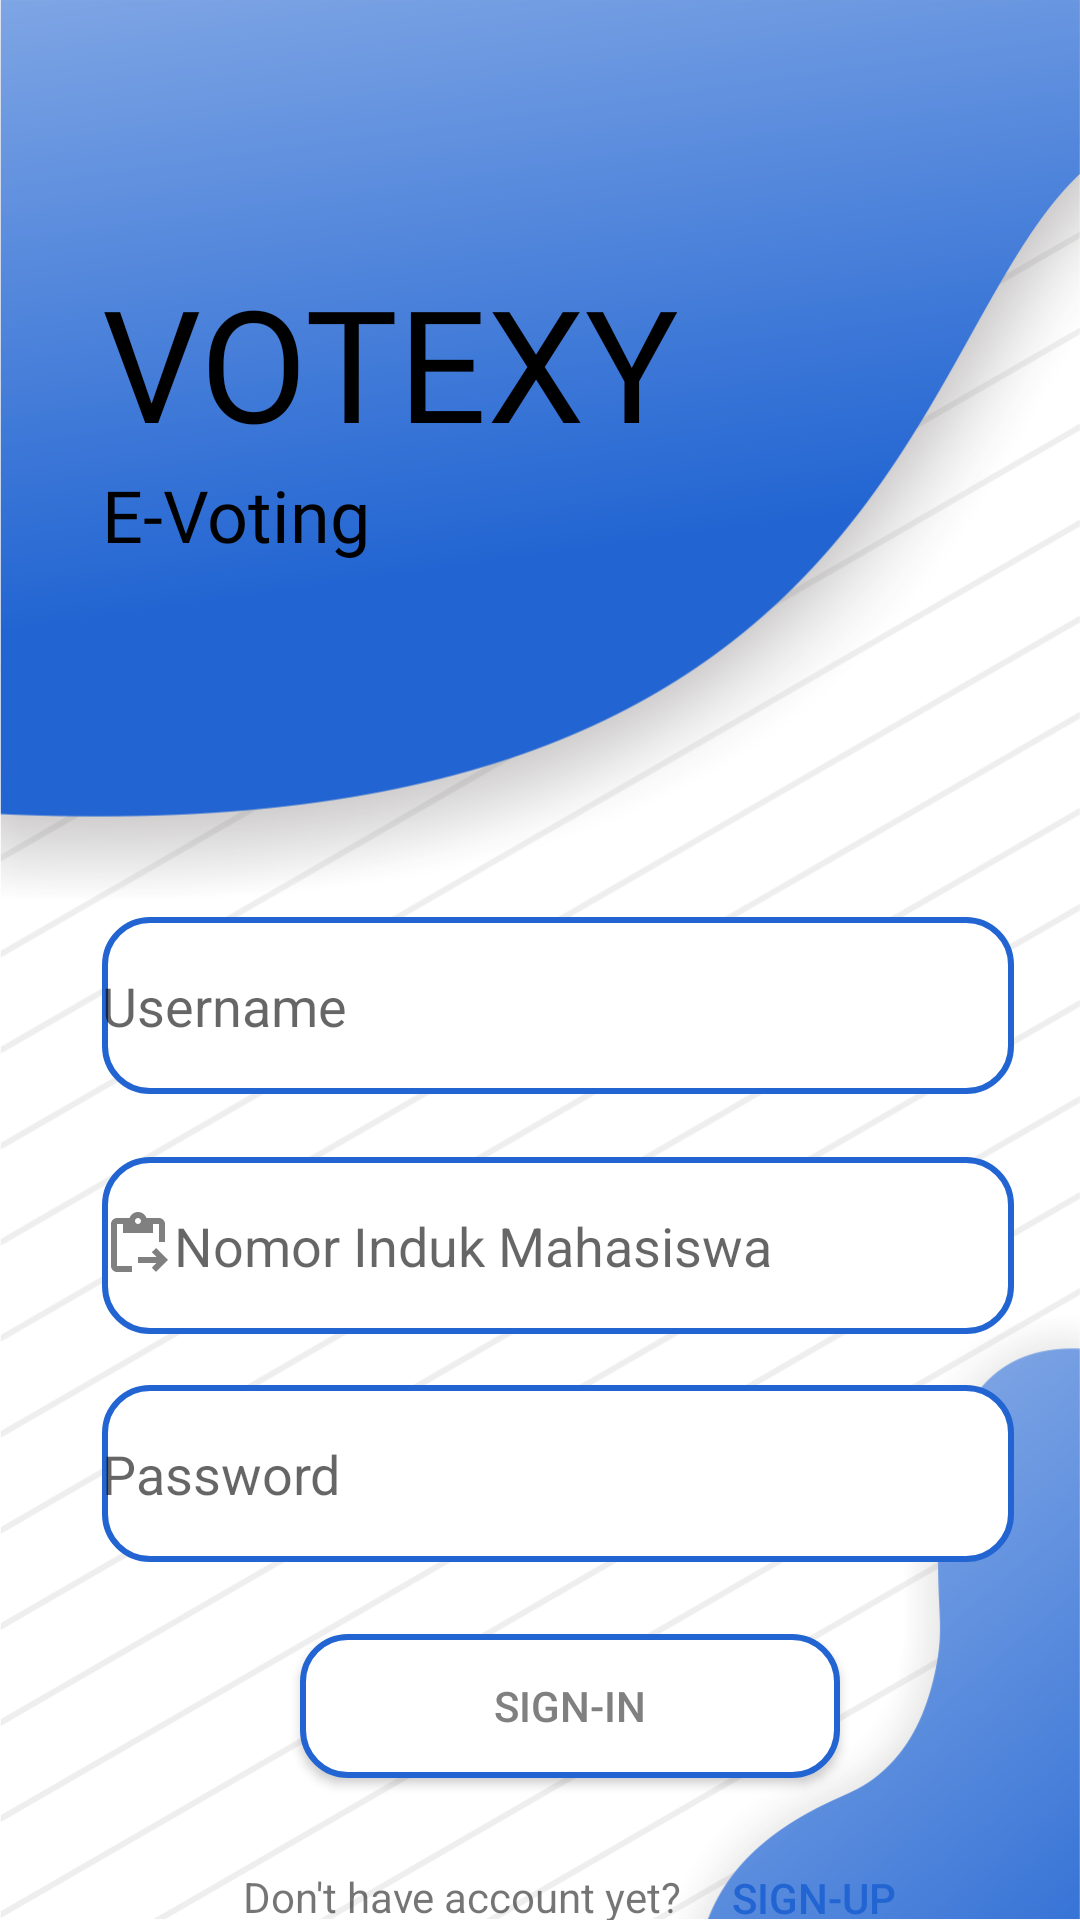

Reconstruct the res/layout file that produces this screen, plus the resources it refers to.
<!-- AndroidManifest.xml: application theme Theme.VOTEXY -->
<!-- res/layout/activity_main.xml -->
<?xml version="1.0" encoding="utf-8"?>
<androidx.constraintlayout.widget.ConstraintLayout xmlns:android="http://schemas.android.com/apk/res/android"
    xmlns:app="http://schemas.android.com/apk/res-auto"
    xmlns:tools="http://schemas.android.com/tools"
    android:layout_width="match_parent"
    android:layout_height="match_parent"
    tools:context=".initialApp.MainActivity"
    android:background="@drawable/bglogin">

    <TextView
        android:id="@+id/tvJudul"
        android:layout_width="wrap_content"
        android:layout_height="wrap_content"
        android:layout_marginStart="34dp"
        android:layout_marginTop="86dp"
        android:fontFamily="@font/rubikfont"
        android:text="VOTEXY"
        android:textColor="@color/black"
        android:textSize="52dp"
        app:layout_constraintStart_toStartOf="parent"
        app:layout_constraintTop_toTopOf="parent" />

    <TextView
        android:id="@+id/tvDecs"
        android:layout_width="wrap_content"
        android:layout_height="wrap_content"
        android:layout_marginStart="34dp"
        android:text="E-Voting"
        android:textSize="24dp"
        android:textColor="@color/black"
        android:fontFamily="@font/sequel"
        app:layout_constraintStart_toStartOf="parent"
        app:layout_constraintTop_toBottomOf="@+id/tvJudul" />

    <EditText
        android:id="@+id/username"
        android:layout_width="304dp"
        android:layout_height="59dp"
        android:layout_marginStart="34dp"
        android:layout_marginTop="118dp"
        android:background="@drawable/editpadding"
        android:drawableStart="@drawable/ic_pp"
        android:ems="10"
        android:hint="Username"
        android:inputType="textPersonName"
        app:layout_constraintStart_toStartOf="parent"
        app:layout_constraintTop_toBottomOf="@+id/tvDecs" />

    <EditText
        android:id="@+id/nim"
        android:layout_width="304dp"
        android:layout_height="59dp"
        android:layout_marginStart="34dp"
        android:layout_marginTop="21dp"
        android:background="@drawable/editpadding"
        android:drawableStart="@drawable/ic_nimm"
        android:ems="10"
        android:hint="Nomor Induk Mahasiswa"
        android:inputType="textPersonName"
        app:layout_constraintStart_toStartOf="parent"
        app:layout_constraintTop_toBottomOf="@+id/username" />

    <EditText
        android:id="@+id/password"
        android:layout_width="304dp"
        android:layout_height="59dp"
        android:layout_marginStart="34dp"
        android:layout_marginTop="17dp"
        android:background="@drawable/editpadding"
        android:drawableStart="@drawable/ic_lock"
        android:ems="10"
        android:password="true"
        android:hint="Password"
        android:inputType="textPassword"
        app:layout_constraintStart_toStartOf="parent"
        app:layout_constraintTop_toBottomOf="@+id/nim" />

    <Button
        android:id="@+id/btnLogin"
        android:layout_width="180dp"
        android:layout_height="wrap_content"
        android:layout_marginStart="100dp"
        android:layout_marginTop="24dp"
        android:background="@drawable/editpadding"
        android:text="Sign-In"
        android:textColor="#808080"
        app:layout_constraintStart_toStartOf="parent"
        app:layout_constraintTop_toBottomOf="@+id/password" />

    <TextView
        android:id="@+id/textView3"
        android:layout_width="wrap_content"
        android:layout_height="wrap_content"
        android:layout_marginStart="81dp"
        android:layout_marginTop="30dp"
        android:text="Don't have account yet?"
        app:layout_constraintStart_toStartOf="parent"
        app:layout_constraintTop_toBottomOf="@+id/btnLogin" />

    <Button
        android:id="@+id/btnsigup"
        android:layout_width="wrap_content"
        android:layout_height="wrap_content"
        android:layout_marginTop="16dp"
        android:background="?android:attr/selectableItemBackground"
        android:text="Sign-Up"
        android:textColor="#2265D2"
        app:layout_constraintStart_toEndOf="@+id/textView3"
        app:layout_constraintTop_toBottomOf="@+id/btnLogin" />

</androidx.constraintlayout.widget.ConstraintLayout>
<!-- resources referenced by this layout -->
<resources>
  <!-- drawable bglogin: png bitmap (drawable, 231252 bytes) -->
  <!-- drawable editpadding (drawable) -->
  <?xml version="1.0" encoding="utf-8"?>
  <shape xmlns:android="http://schemas.android.com/apk/res/android">
      <stroke android:color="#2265D2"
          android:width="2dp"/>
  
      <corners android:radius="15dp"/>
  
      <solid android:color="@color/white"/>
  
  </shape>
  <!-- drawable ic_nimm (drawable) -->
  <vector android:height="24dp" android:tint="#808080"
      android:viewportHeight="24" android:viewportWidth="24"
      android:width="24dp" xmlns:android="http://schemas.android.com/apk/res/android">
      <path android:fillColor="@android:color/white" android:pathData="M5,5h2v3h10V5h2v6h2V5c0,-1.1 -0.9,-2 -2,-2h-4.18C14.4,1.84 13.3,1 12,1S9.6,1.84 9.18,3H5C3.9,3 3,3.9 3,5v14c0,1.1 0.9,2 2,2h5v-2H5V5zM12,3c0.55,0 1,0.45 1,1s-0.45,1 -1,1s-1,-0.45 -1,-1S11.45,3 12,3z"/>
      <path android:fillColor="@android:color/white" android:pathData="M18.01,13l-1.42,1.41l1.58,1.58l-6.17,0l0,2l6.17,0l-1.58,1.59l1.42,1.41l3.99,-4z"/>
  </vector>
  <style name="Theme.VOTEXY" parent="Theme.MaterialComponents.DayNight.NoActionBar">
          
          <item name="colorPrimary">@color/purple_500</item>
          <item name="colorPrimaryVariant">@color/purple_700</item>
          <item name="colorOnPrimary">@color/white</item>
          
          <item name="colorSecondary">@color/teal_200</item>
          <item name="colorSecondaryVariant">@color/teal_700</item>
          <item name="colorOnSecondary">@color/black</item>
          
          <item name="android:statusBarColor">?attr/colorPrimaryVariant</item>
          
      </style>
  <!-- not gathered from this repository: default colours our renderer supplied (Android Studio template values) -->
  <color name="purple_500">#FF6200EE</color>
  <color name="purple_700">#FF3700B3</color>
  <color name="teal_200">#FF03DAC5</color>
  <color name="teal_700">#FF018786</color>
  <color name="black">#FF000000</color>
  <color name="white">#FFFFFFFF</color>
</resources>
